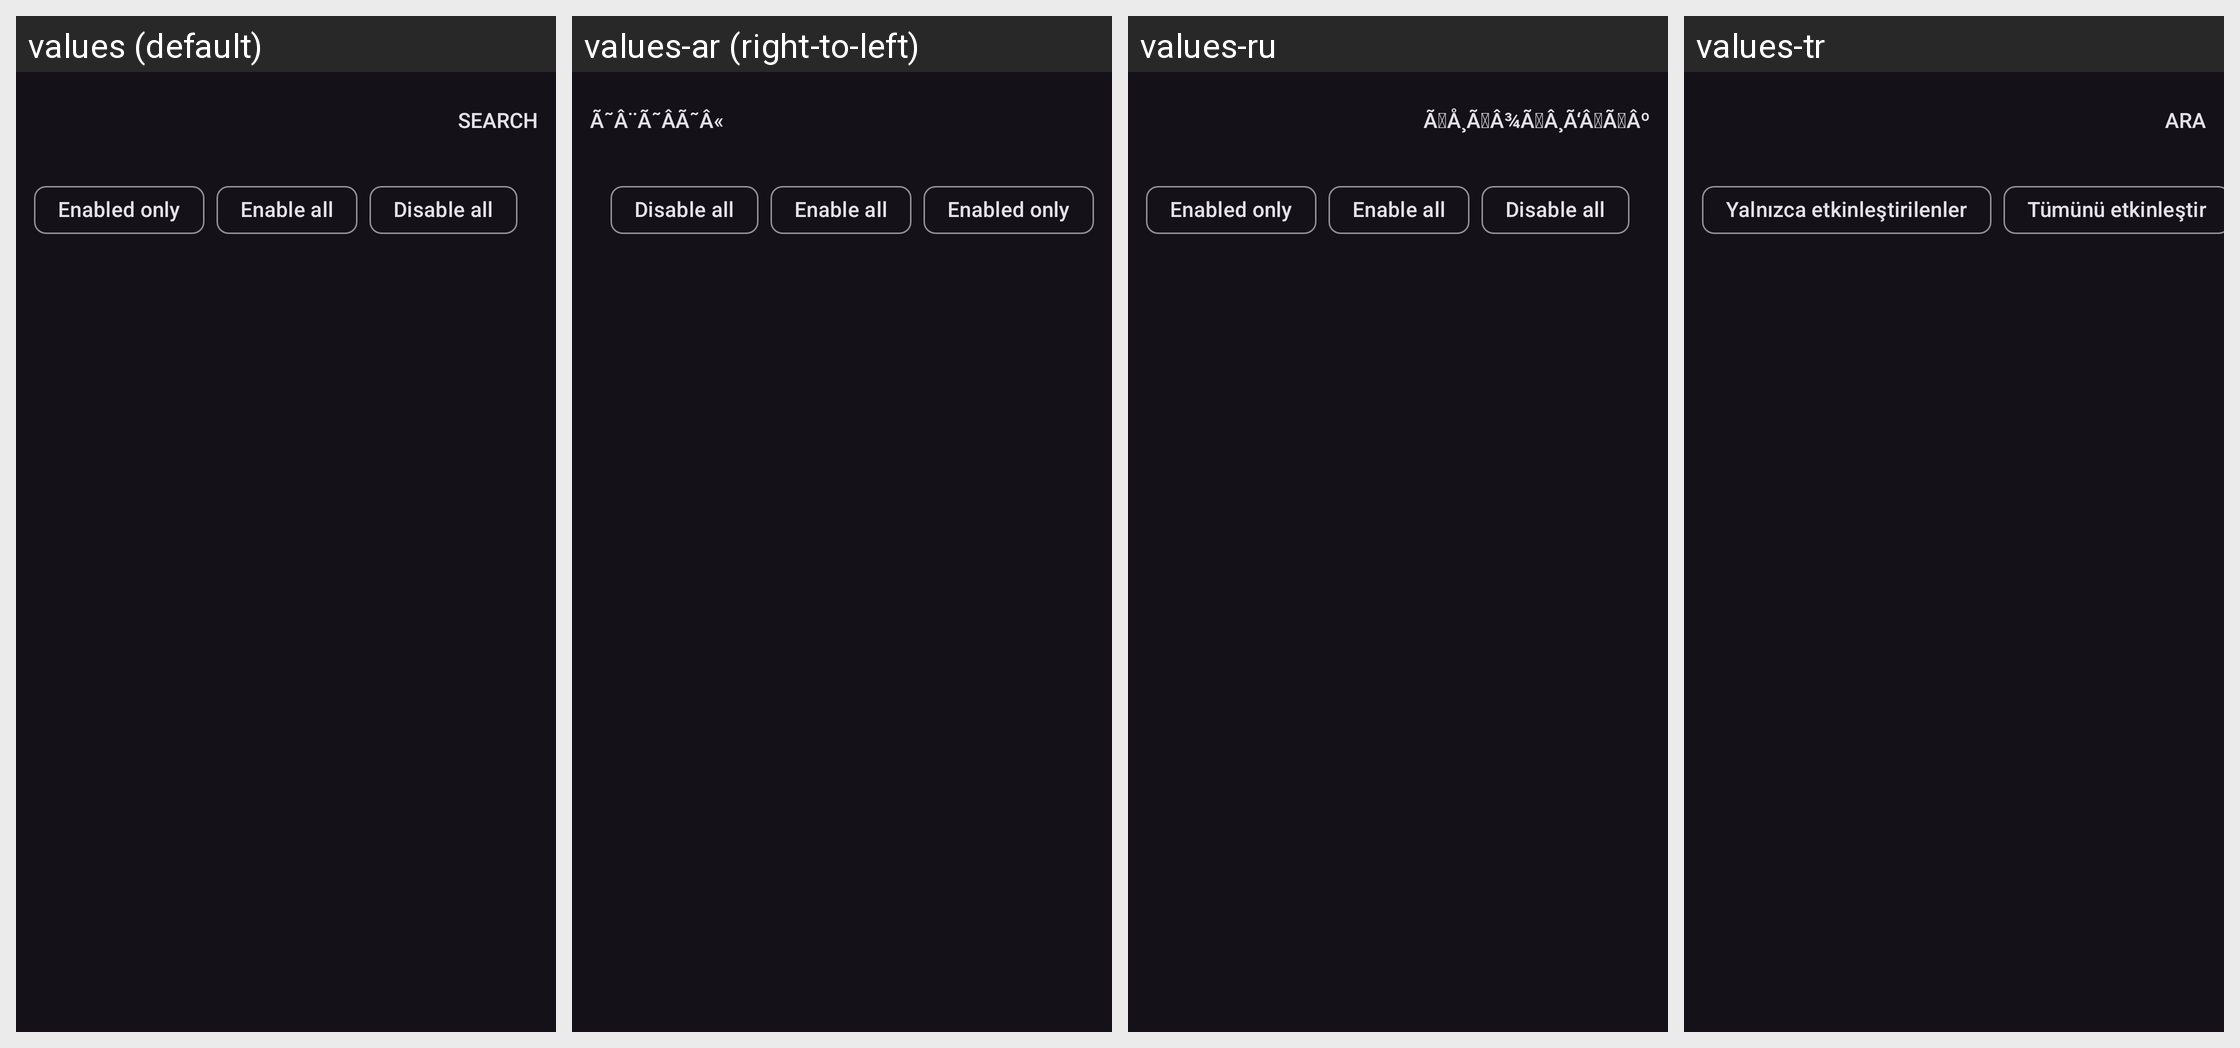

Translations of the strings shown on this Android screen, per locale in the grid:
Android screen res/layout/fragment_notification_channels.xml rendered under 4 locales, left to right: values (default), values-ar (right-to-left), values-ru, values-tr. Device: Nexus 5 (rendered at 1080×1920; each locale shown at half size, 540×960, under a caption strip naming it); theme DarkTheme.
Other locales in the repository, not shown: values-de, values-es, values-fr, values-in, values-it, values-ja, values-pt-rBR, values-zh-rCN, values-zh-rTW.
Strings drawn on this screen, with the default value and each locale's value (text and hints the layout hard-codes, and strings that could not be matched under every locale, appear in the picture but are not listed):

live_notification_channels_enabled_only
  values: Enabled only
  values-ar: Enabled only  [not translated; the default value is used]
  values-ru: Enabled only  [not translated; the default value is used]
  values-tr: Yalnızca etkinleştirilenler

live_notification_channels_enable_all
  values: Enable all
  values-ar: Enable all  [not translated; the default value is used]
  values-ru: Enable all  [not translated; the default value is used]
  values-tr: Tümünü etkinleştir
